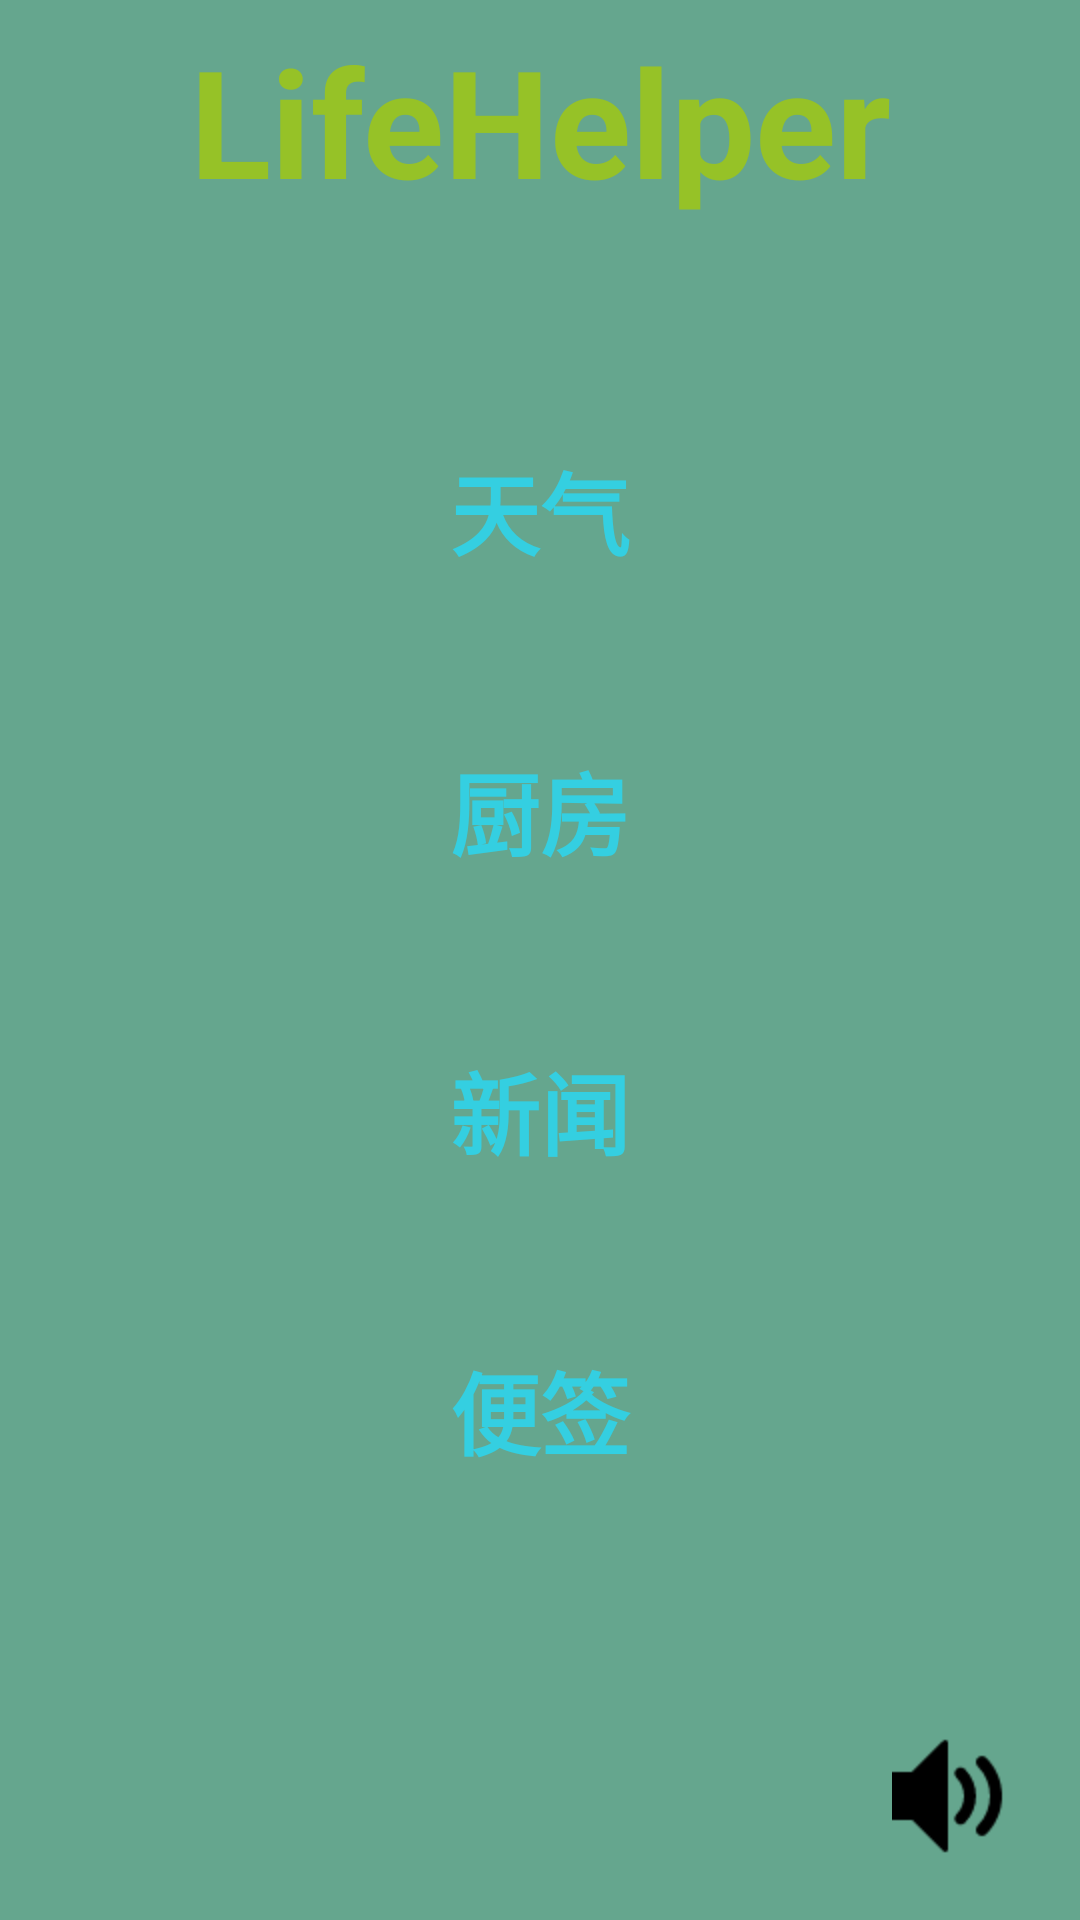

Android layout source for this screen:
<!-- AndroidManifest.xml: application theme AppTheme -->
<!-- res/layout/home_activity.xml -->
<?xml version="1.0" encoding="utf-8"?>
<RelativeLayout xmlns:android="http://schemas.android.com/apk/res/android"
    android:orientation="vertical" android:layout_width="match_parent"
    android:layout_height="match_parent"
    android:background="@color/color_theme">

    <TextView
        android:text="@string/app_name"
        style="@style/home_title" />

    <LinearLayout
        android:layout_centerInParent="true"
        android:layout_width="match_parent"
        android:orientation="vertical"
        android:gravity="center"
        android:layout_height="400dp">

    <Button
        android:id="@+id/home_weather"
        android:text="@string/home_weather"
        style="@style/home_imgbut" />

    <Button
        android:id="@+id/home_cook"
        android:text="@string/home_cook"
        style="@style/home_imgbut" />

    <Button
        android:text="@string/home_news"
        android:id="@+id/home_news"
        style="@style/home_imgbut"/>

    <Button
        android:text="@string/home_note"
        android:id="@+id/home_note"
        style="@style/home_imgbut" />
    </LinearLayout>
<ImageView
    android:layout_width="wrap_content"
    android:layout_height="wrap_content"
    android:src="@mipmap/music_open"
    android:layout_alignParentBottom="true"
    android:layout_alignParentRight="true"
    android:layout_marginBottom="20dp"
    android:layout_marginRight="20dp"
    />

</RelativeLayout>
<!-- resources referenced by this layout -->
<resources>
  <color name="color_theme">#65a68e</color>
  <!-- mipmap music_open: png bitmap (mipmap-hdpi, 1003 bytes) -->
  <string name="app_name">LifeHelper</string>
  <string name="home_cook">厨房</string>
  <string name="home_news">新闻</string>
  <string name="home_note">便签</string>
  <string name="home_weather">天气</string>
  <style name="home_imgbut">
          <item name="android:layout_weight">1</item>
          <item name="android:layout_height">0dp</item>
          <item name="android:layout_width">match_parent</item>
          <item name="android:textStyle">bold</item>
          <item name="android:textSize">30dp</item>
          <item name="android:textColor">@color/color_home</item>
          <item name="android:background">#00000000</item>
      </style>
  <style name="home_title">
          <item name="android:textSize">50dp</item>
          <item name="android:textStyle">bold</item>
          <item name="android:layout_width">match_parent</item>
          <item name="android:gravity">center</item>
          <item name="android:layout_height">80dp</item>
          <item name="android:textColor">@color/color_hometitle</item>
      </style>
  <style name="AppTheme" parent="Theme.AppCompat.Light.NoActionBar">
          
          <item name="colorPrimary">@color/colorPrimary</item>
          <item name="colorPrimaryDark">@color/colorPrimaryDark</item>
          <item name="colorAccent">@color/colorAccent</item>
      </style>
  <color name="color_home">#34cfe1</color>
  <color name="color_hometitle">#96c227</color>
  <color name="colorPrimary">#3F51B5</color>
  <color name="colorPrimaryDark">#303F9F</color>
  <color name="colorAccent">#FF4081</color>
</resources>
